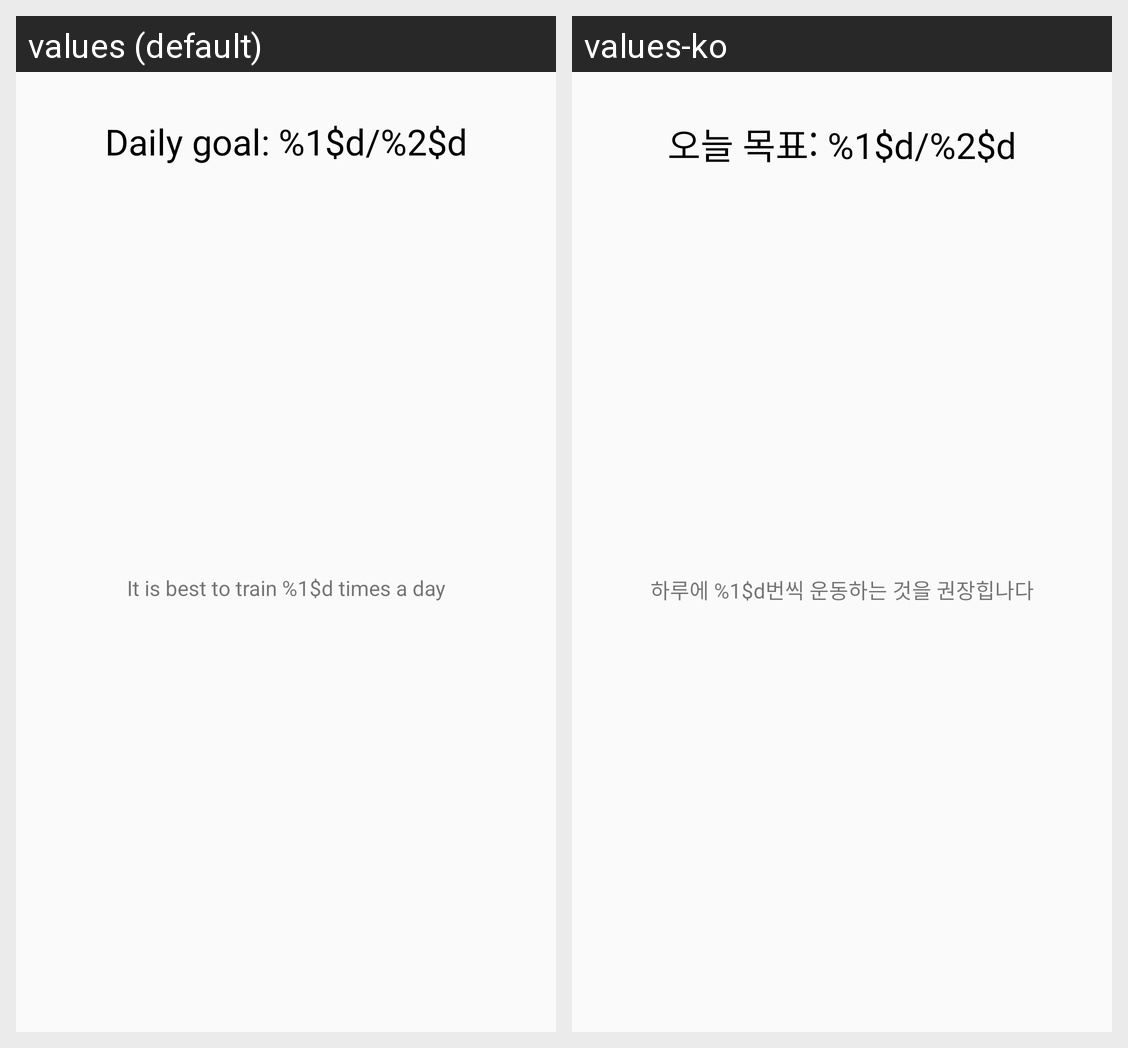

The same Android screen rendered under two of its app's locales, left to right. List the strings drawn on it with the default value and each locale's translation.
Android screen res/layout/popup_finish.xml rendered under 2 locales, left to right: values (default), values-ko. Device: Nexus 5 (rendered at 1080×1920; each locale shown at half size, 540×960, under a caption strip naming it); theme AppTheme.
Strings drawn on this screen, with the default value and each locale's value (text and hints the layout hard-codes, and strings that could not be matched under every locale, appear in the picture but are not listed):

finish_daily_stat
  values: Daily goal: %1$d/%2$d
  values-ko: 오늘 목표: %1$d/%2$d

finish_tip
  values: It is best to train %1$d times a day
  values-ko: 하루에 %1$d번씩 운동하는 것을 권장힙나다
